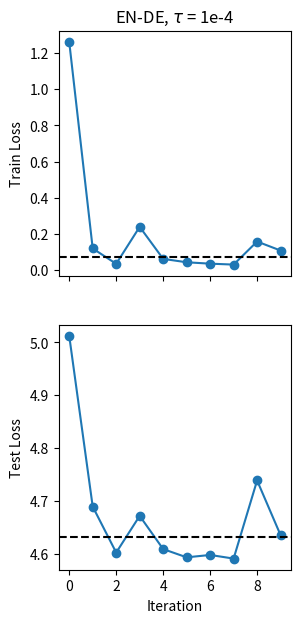

The script that saved this image:
import numpy as np 
import matplotlib.pyplot as plt

# Shallow en-de, tau = 1e-4
train = [1.261236, 0.120570, 0.035911, 0.240032, 0.063245, 0.04445, 0.036736, 0.031693, 0.158925, 0.109270]
test = [5.012477, 4.689450, 4.602453, 4.671889, 4.609075, 4.593455, 4.597940, 4.591094, 4.738880, 4.635400]

fig, ax = plt.subplots(ncols = 1, nrows = 2, sharex = True, sharey=False, figsize=(3, 7))
ax[0].plot(train, 'o-')
ax[0].axhline(np.mean(train[-5:]), color='k', ls='--')
ax[0].set_ylabel('Train Loss')

ax[1].plot(test, 'o-')
ax[1].axhline(np.mean(test[-5:]), color='k', ls='--')
ax[1].set_xlabel('Iteration')
ax[1].set_ylabel('Test Loss')

ax[0].set_title(r'EN-DE, $\tau$ = 1e-4')
plt.savefig('plot_loss_en-de_1e-4.pdf',bbox_inches='tight')
plt.close()
